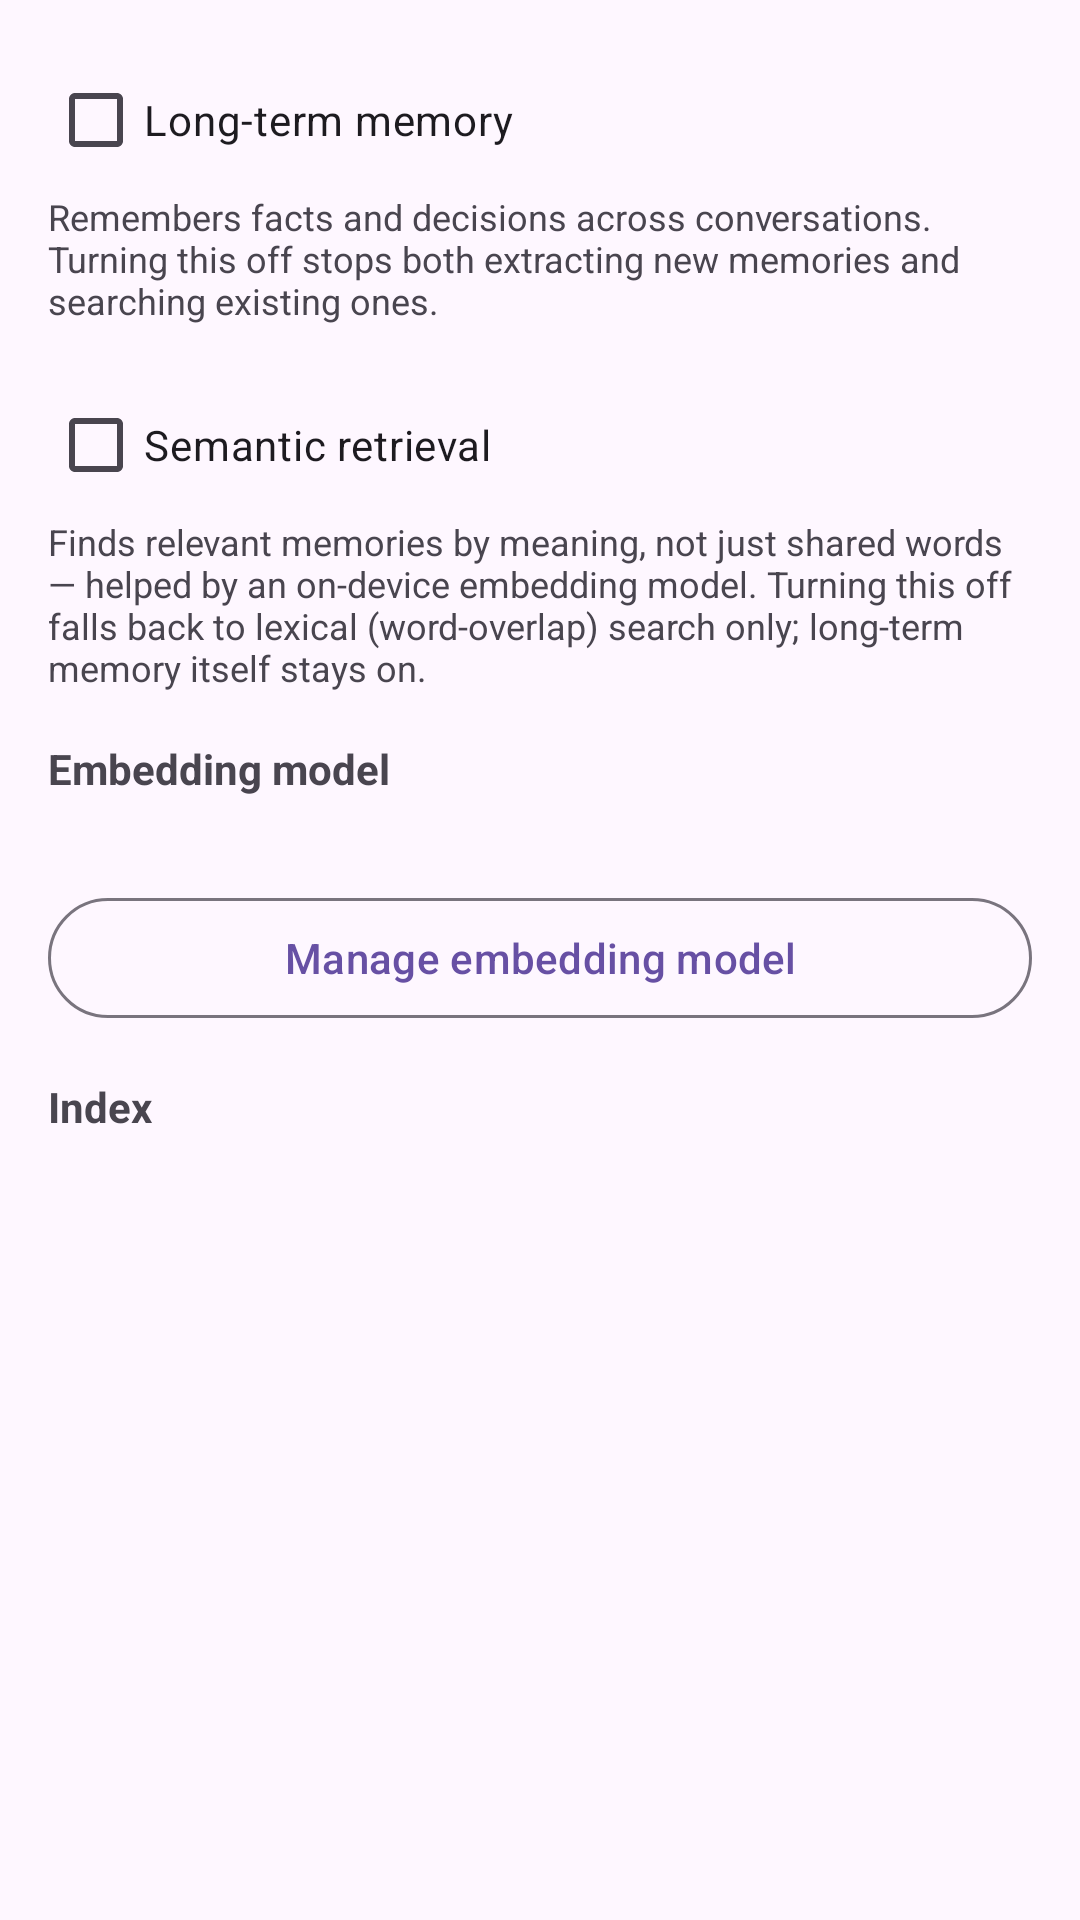

The Android layout XML behind this screen, and the referenced resources:
<!-- AndroidManifest.xml: application theme Theme.LocalAiStudio -->
<!-- res/layout/activity_memory.xml -->
<?xml version="1.0" encoding="utf-8"?>
<ScrollView xmlns:android="http://schemas.android.com/apk/res/android"
    android:layout_width="match_parent"
    android:layout_height="match_parent">

    <LinearLayout
        android:layout_width="match_parent"
        android:layout_height="wrap_content"
        android:orientation="vertical"
        android:padding="16dp">

        <CheckBox
            android:id="@+id/memoryEnabledCheck"
            android:layout_width="match_parent"
            android:layout_height="wrap_content"
            android:text="@string/memory_long_term" />

        <TextView
            android:layout_width="match_parent"
            android:layout_height="wrap_content"
            android:paddingBottom="16dp"
            android:text="@string/memory_long_term_hint"
            android:textSize="12sp" />

        <CheckBox
            android:id="@+id/memorySemanticCheck"
            android:layout_width="match_parent"
            android:layout_height="wrap_content"
            android:text="@string/memory_semantic" />

        <TextView
            android:layout_width="match_parent"
            android:layout_height="wrap_content"
            android:paddingBottom="16dp"
            android:text="@string/memory_semantic_hint"
            android:textSize="12sp" />

        <TextView
            android:layout_width="match_parent"
            android:layout_height="wrap_content"
            android:text="@string/memory_model_header"
            android:textStyle="bold" />

        <TextView
            android:id="@+id/memoryModelStatus"
            android:layout_width="match_parent"
            android:layout_height="wrap_content"
            android:paddingTop="4dp"
            android:textSize="13sp" />

        <com.google.android.material.button.MaterialButton
            android:id="@+id/memoryManageModelButton"
            style="@style/Widget.Material3.Button.OutlinedButton"
            android:layout_width="match_parent"
            android:layout_height="wrap_content"
            android:layout_marginTop="8dp"
            android:layout_marginBottom="16dp"
            android:text="@string/memory_manage_model" />

        <TextView
            android:layout_width="match_parent"
            android:layout_height="wrap_content"
            android:text="@string/memory_index_header"
            android:textStyle="bold" />

        <TextView
            android:id="@+id/memoryIndexStatus"
            android:layout_width="match_parent"
            android:layout_height="wrap_content"
            android:paddingTop="4dp"
            android:textSize="13sp" />

    </LinearLayout>

</ScrollView>
<!-- resources referenced by this layout -->
<resources>
  <string name="memory_index_header">Index</string>
  <string name="memory_long_term">Long-term memory</string>
  <string name="memory_long_term_hint">Remembers facts and decisions across conversations. Turning this off stops both extracting new memories and searching existing ones.</string>
  <string name="memory_manage_model">Manage embedding model</string>
  <string name="memory_model_header">Embedding model</string>
  <string name="memory_semantic">Semantic retrieval</string>
  <string name="memory_semantic_hint">Finds relevant memories by meaning, not just shared words — helped by an on-device embedding model. Turning this off falls back to lexical (word-overlap) search only; long-term memory itself stays on.</string>
  <style name="Theme.LocalAiStudio" parent="Theme.Material3.DayNight">
          <item name="android:statusBarColor">?attr/colorSurface</item>
      </style>
</resources>
